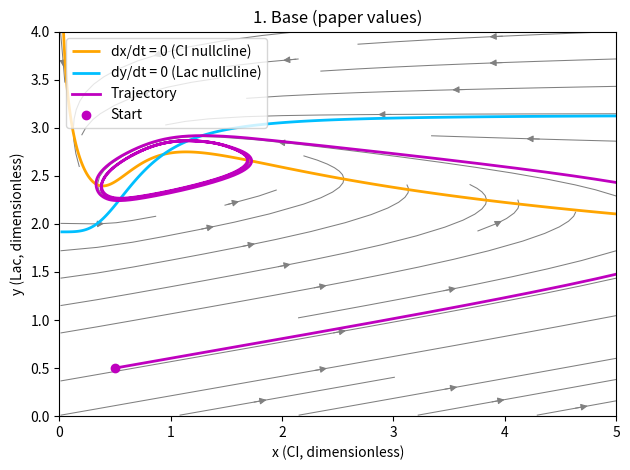

Here is the Python script that generated this plot: (Note: this script raises an exception after producing the figure.)
# -*- coding: utf-8 -*-
"""
Created on Sat Apr 25 12:25:52 2026

@author: findl
"""
# Streamplot and phase plane tutorial from https://www.fabriziomusacchio.com/blog/2024-03-17-phase_plane_analysis/
import numpy as np
import matplotlib.pyplot as plt
from scipy.integrate import solve_ivp

def model(t, state, alpha, sigma, gamma_x, gamma_y, tau_y):
    x, y = state
    f = (1 + x**2 + alpha * sigma * x**4) / ((1 + x**2 + sigma * x**4) * (1 + y**4))
    dx = f - gamma_x * x
    dy = (f - gamma_y * y) / tau_y
    return [dx, dy]

base = dict(alpha=11, sigma=2, gamma_x=0.105, gamma_y=0.036, tau_y=5)
gamma_y_up = dict(alpha=11, sigma=2, gamma_x=0.105, gamma_y=0.050, tau_y=5)
gamma_y_down = dict(alpha=11, sigma=2, gamma_x=0.105, gamma_y=0.020, tau_y=5)
gamma_x_up = dict(alpha=11, sigma=2, gamma_x=0.150, gamma_y=0.036, tau_y=5)
gamma_x_down = dict(alpha=11, sigma=2, gamma_x=0.060, gamma_y=0.036, tau_y=5)
alpha_down = dict(alpha=5, sigma=2, gamma_x=0.105, gamma_y=0.036, tau_y=5)
alpha_up = dict(alpha=20, sigma=2, gamma_x=0.105, gamma_y=0.036, tau_y=5)
tau_up = dict(alpha=11, sigma=2, gamma_x=0.105, gamma_y=0.036, tau_y=10)
tau_down = dict(alpha=11, sigma=2, gamma_x=0.105, gamma_y=0.036, tau_y=2)
sigma_up = dict(alpha=11, sigma=4, gamma_x=0.105, gamma_y=0.036, tau_y=5)
sigma_down = dict(alpha=11, sigma=0.5, gamma_x=0.105, gamma_y=0.036, tau_y=5)
gamma_y_near = dict(alpha=11, sigma=2, gamma_x=0.1, gamma_y=0.036, tau_y=5)


param_sets = {
    "1. Base (paper values)": base,
    "2. gamma_y = 0.050 (increased)": gamma_y_up,
    "3. gamma_y = 0.020 (decreased)": gamma_y_down,
    #"4. gamma_x = 0.150 (increased)": gamma_x_up,
    #"5. gamma_x = 0.060 (decreased)": gamma_x_down,
   # "6. alpha = 5 (weak activation)": alpha_down,
    #"7. alpha = 20 (strong activation)": alpha_up,
    "4. tau_y = 10 (slow Lac)": tau_up,
    "5. tau_y = 2 (fast Lac)": tau_down,
    #"10. sigma = 4 (high OR2 binding)": sigma_up,
    #"11. sigma = 0.5 (low OR2 binding)": sigma_down,
    "6. gamma_x = 0.100 (boundary)": gamma_y_near,
}


#trajectories
IC      = [0.5, 0.5]
t_span  = [0, 500]
t_eval  = np.linspace(*t_span, 10000)

x_vals  = np.linspace(0.01, 5.0, 400)
y_vals  = np.linspace(0.01, 4.0, 400)
X, Y    = np.meshgrid(x_vals, y_vals)

# plotting
for label, p in param_sets.items():

    # vector field on grid
    dX, dY = model(None, [X, Y], p['alpha'], p['sigma'], p['gamma_x'], p['gamma_y'], p['tau_y'])

    sol = solve_ivp(model, t_span, IC, t_eval=t_eval, args=(p['alpha'], p['sigma'], p['gamma_x'], p['gamma_y'], p['tau_y']),method='RK45')

    fig, ax = plt.subplots()

    # streamplot from fabrizio
    ax.streamplot(X, Y, dX, dY, color="grey", density=0.5, linewidth = 0.75)

    # nullclines can be plotted using contours, https://phaseportrait.github.io/reference/phaseportrait/nullclines/nullclines/
    cntr1 = ax.contour(X, Y, dX, levels=[0], colors='orange',  linewidths=2)
    cntr2 = ax.contour(X, Y, dY, levels=[0], colors='deepskyblue', linewidths=2)

    # legend doesnt work with nulclines, https://github.com/matplotlib/matplotlib/issues/11134
    # and the colour and like cmap and linewidth system is completely different between contour streamplot and plot its so confusing for no reason
    # colours finally look tolerable

    h1,_ = cntr1.legend_elements()
    h2,_ = cntr2.legend_elements()
    

    # trajectory (the commas are to get the manual legend thing working)
    traj, = ax.plot(sol.y[0], sol.y[1], '-m', linewidth=2, label='Trajectory')
    start, = ax.plot(sol.y[0][0], sol.y[1][0], 'mo', markersize=6, label='Start')

    ax.set_xlim(0, 5.0)
    ax.set_ylim(0, 4.0)
    ax.set_xlabel('x (CI, dimensionless)')
    ax.set_ylabel('y (Lac, dimensionless)')
    ax.set_title(label)
    ax.legend([h1[0], h2[0], traj, start], ['dx/dt = 0 (CI nullcline)', 'dy/dt = 0 (Lac nullcline)', 'Trajectory', 'Start'])
    plt.tight_layout()

    plt.savefig(f"phase_plots/phase_stream_{label}.png")
    plt.close()

print("done")

nrows = 2
ncols = 3
fig, axes = plt.subplots(nrows=nrows, ncols=ncols, figsize=(12, 10))
axes = axes.flatten()

for ax, (label, p) in zip(axes, param_sets.items()):

    # vector field
    dX, dY = model(None, [X, Y],p['alpha'], p['sigma'], p['gamma_x'], p['gamma_y'], p['tau_y'])
    
    # trajectory
    sol = solve_ivp(model, t_span, IC, t_eval=t_eval,args=(p['alpha'], p['sigma'],p['gamma_x'], p['gamma_y'], p['tau_y']),method='RK45')
    
    # streamplot 
    ax.streamplot(X, Y, dX, dY,color="grey",density=0.4,linewidth=0.6)
    
    # nullclines
    ax.contour(X, Y, dX, levels=[0],colors='orange', linewidths=1.5)
    ax.contour(X, Y, dY, levels=[0],colors='deepskyblue', linewidths=1.5)

    # trajectory
    ax.plot(sol.y[0], sol.y[1], '-m', linewidth=1.5)
    ax.plot(sol.y[0][0], sol.y[1][0], 'mo', markersize=4)

    ax.set_title(label, fontsize=16)
    ax.set_xlim(0, 5.0)
    ax.set_ylim(0, 4.0)
    ax.tick_params(labelsize=8)

# hide unused axes
for ax in axes[len(param_sets):]:
    ax.set_visible(False)

# shared labels
fig.supxlabel('x (CI, dimensionless)', fontsize=20)
fig.supylabel('y (Lac, dimensionless)', fontsize=20)

# manual legend
from matplotlib.lines import Line2D
legend_elements = [
    Line2D([0], [0], color='orange', lw=2, label='dx/dt = 0'),
    Line2D([0], [0], color='deepskyblue', lw=2, label='dy/dt = 0'),
    Line2D([0], [0], color='m', lw=2, label='Trajectory for {x,y} = {0.5,0.5}'),
    Line2D([0], [0], marker='o', color='m', linestyle='None', label='Start')
]

fig.legend(handles=legend_elements, loc='upper right', fontsize=16)

plt.tight_layout(rect=[0, 0, 1, 0.8])
plt.savefig("phase_plots/grid_pp.png")
plt.close()

print("done")
